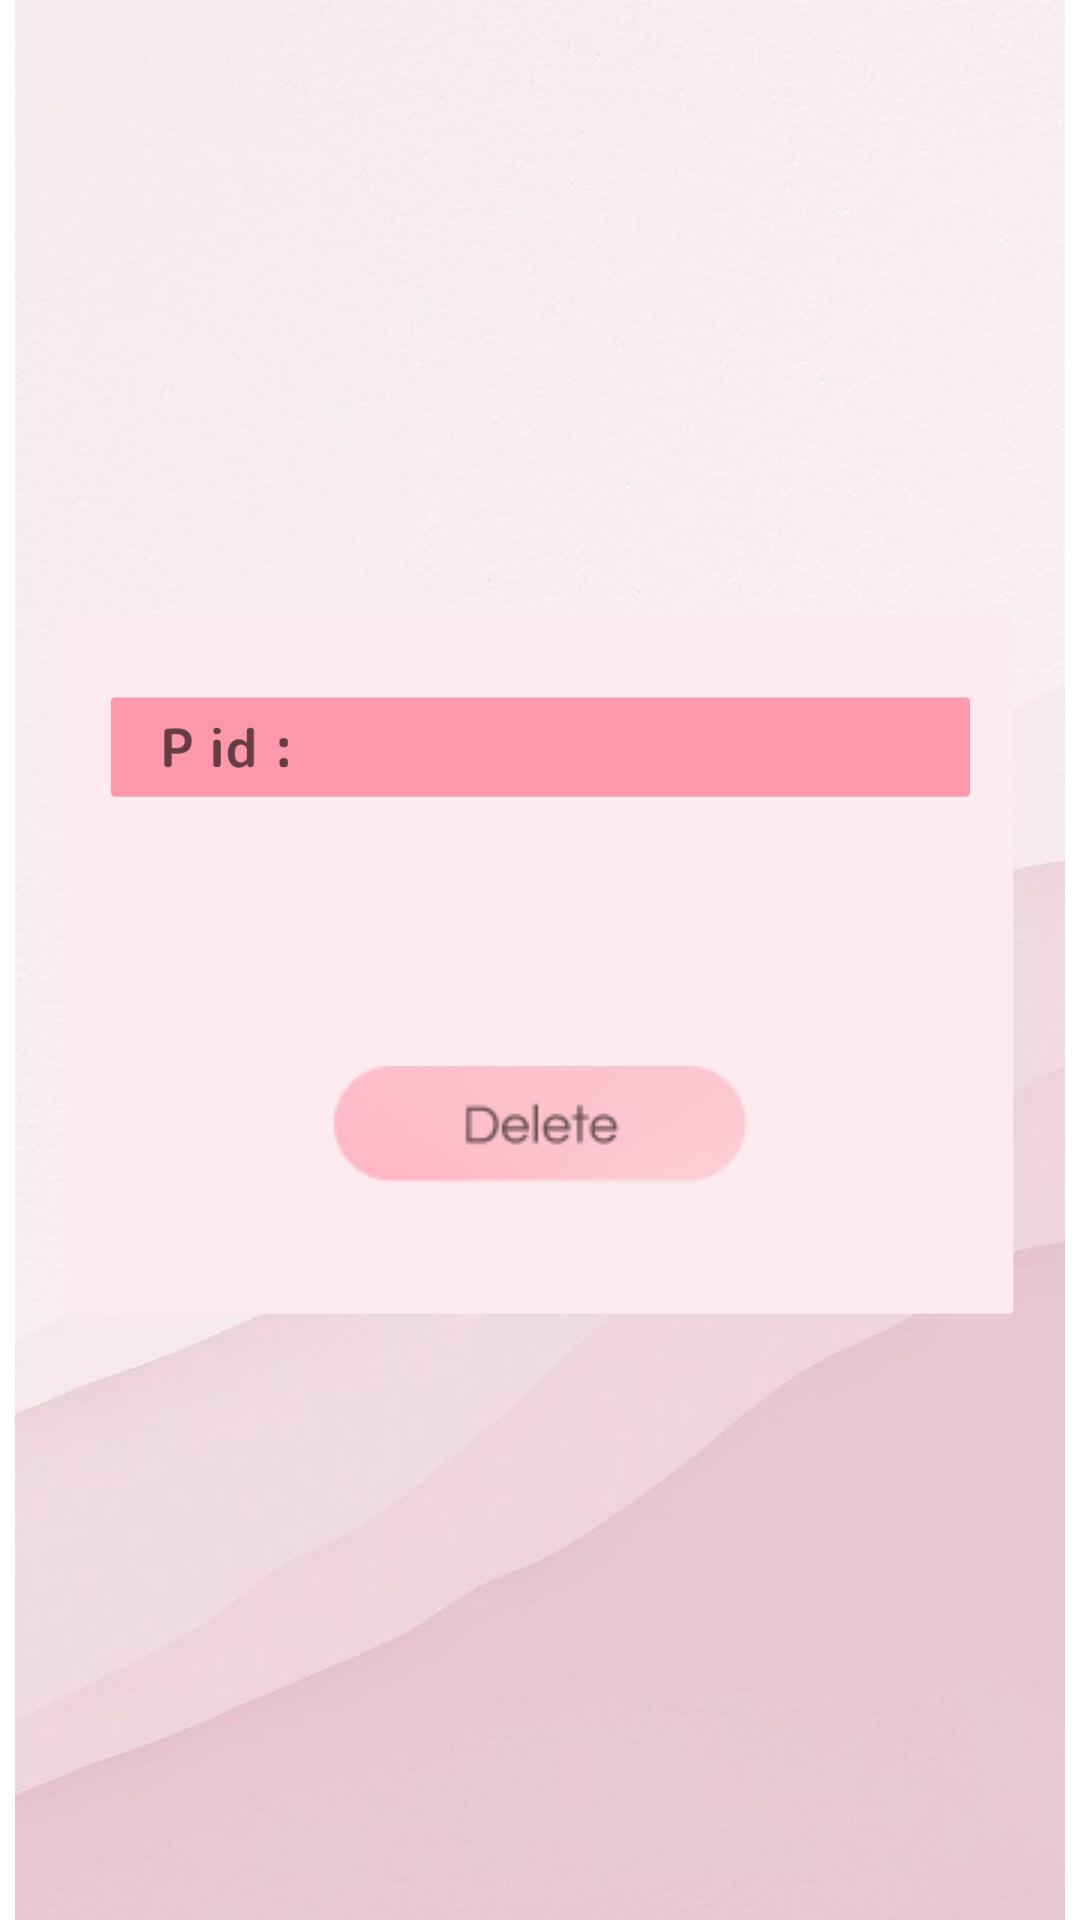

Reconstruct the res/layout file that produces this screen, plus the resources it refers to.
<!-- AndroidManifest.xml: application theme Theme.SqlApp -->
<!-- res/layout/activity_delete.xml -->
<?xml version="1.0" encoding="utf-8"?>
<androidx.constraintlayout.widget.ConstraintLayout xmlns:android="http://schemas.android.com/apk/res/android"
    xmlns:app="http://schemas.android.com/apk/res-auto"
    xmlns:tools="http://schemas.android.com/tools"
    android:layout_width="match_parent"
    android:layout_height="match_parent"
    tools:context=".delete">

    <ImageView
        android:id="@+id/imageView4"
        android:layout_width="wrap_content"
        android:layout_height="wrap_content"
        app:srcCompat="@drawable/delete"
        tools:layout_editor_absoluteX="0dp"
        tools:layout_editor_absoluteY="0dp" />

    <Spinner
        android:id="@+id/deletesp"
        android:layout_width="240dp"
        android:layout_height="29dp"
        android:popupBackground="#F1BBC4"
        app:layout_constraintBottom_toBottomOf="parent"
        app:layout_constraintEnd_toEndOf="parent"
        app:layout_constraintHorizontal_bias="0.728"
        app:layout_constraintStart_toStartOf="parent"
        app:layout_constraintTop_toTopOf="parent"
        app:layout_constraintVertical_bias="0.385" />

    <ImageButton
        android:id="@+id/deleteb"
        android:layout_width="170dp"
        android:layout_height="55dp"
        android:backgroundTint="#00FFFFFF"
        app:layout_constraintBottom_toBottomOf="@+id/imageView4"
        app:layout_constraintEnd_toEndOf="parent"
        app:layout_constraintHorizontal_bias="0.502"
        app:layout_constraintStart_toStartOf="parent"
        app:layout_constraintTop_toTopOf="parent"
        app:layout_constraintVertical_bias="0.594"
        app:srcCompat="@drawable/deleteb" />

</androidx.constraintlayout.widget.ConstraintLayout>
<!-- resources referenced by this layout -->
<resources>
  <!-- drawable delete: png bitmap (drawable, 446654 bytes) -->
  <!-- drawable deleteb: png bitmap (drawable, 7668 bytes) -->
  <style name="Theme.SqlApp" parent="Theme.MaterialComponents.DayNight.DarkActionBar">
          
          <item name="colorPrimary">#edd1d0</item>
          <item name="colorPrimaryVariant">#d49697</item>
          <item name="colorOnPrimary">@color/white</item>
          
          <item name="colorSecondary">@color/teal_200</item>
          <item name="colorSecondaryVariant">@color/teal_700</item>
          <item name="colorOnSecondary">@color/black</item>
          
          <item name="android:statusBarColor" tools:targetApi="l">?attr/colorPrimaryVariant</item>
          
      </style>
  <!-- not gathered from this repository: default colours our renderer supplied (Android Studio template values) -->
  <color name="teal_200">#FF03DAC5</color>
  <color name="teal_700">#FF018786</color>
  <color name="black">#FF000000</color>
  <color name="white">#FFFFFFFF</color>
</resources>
